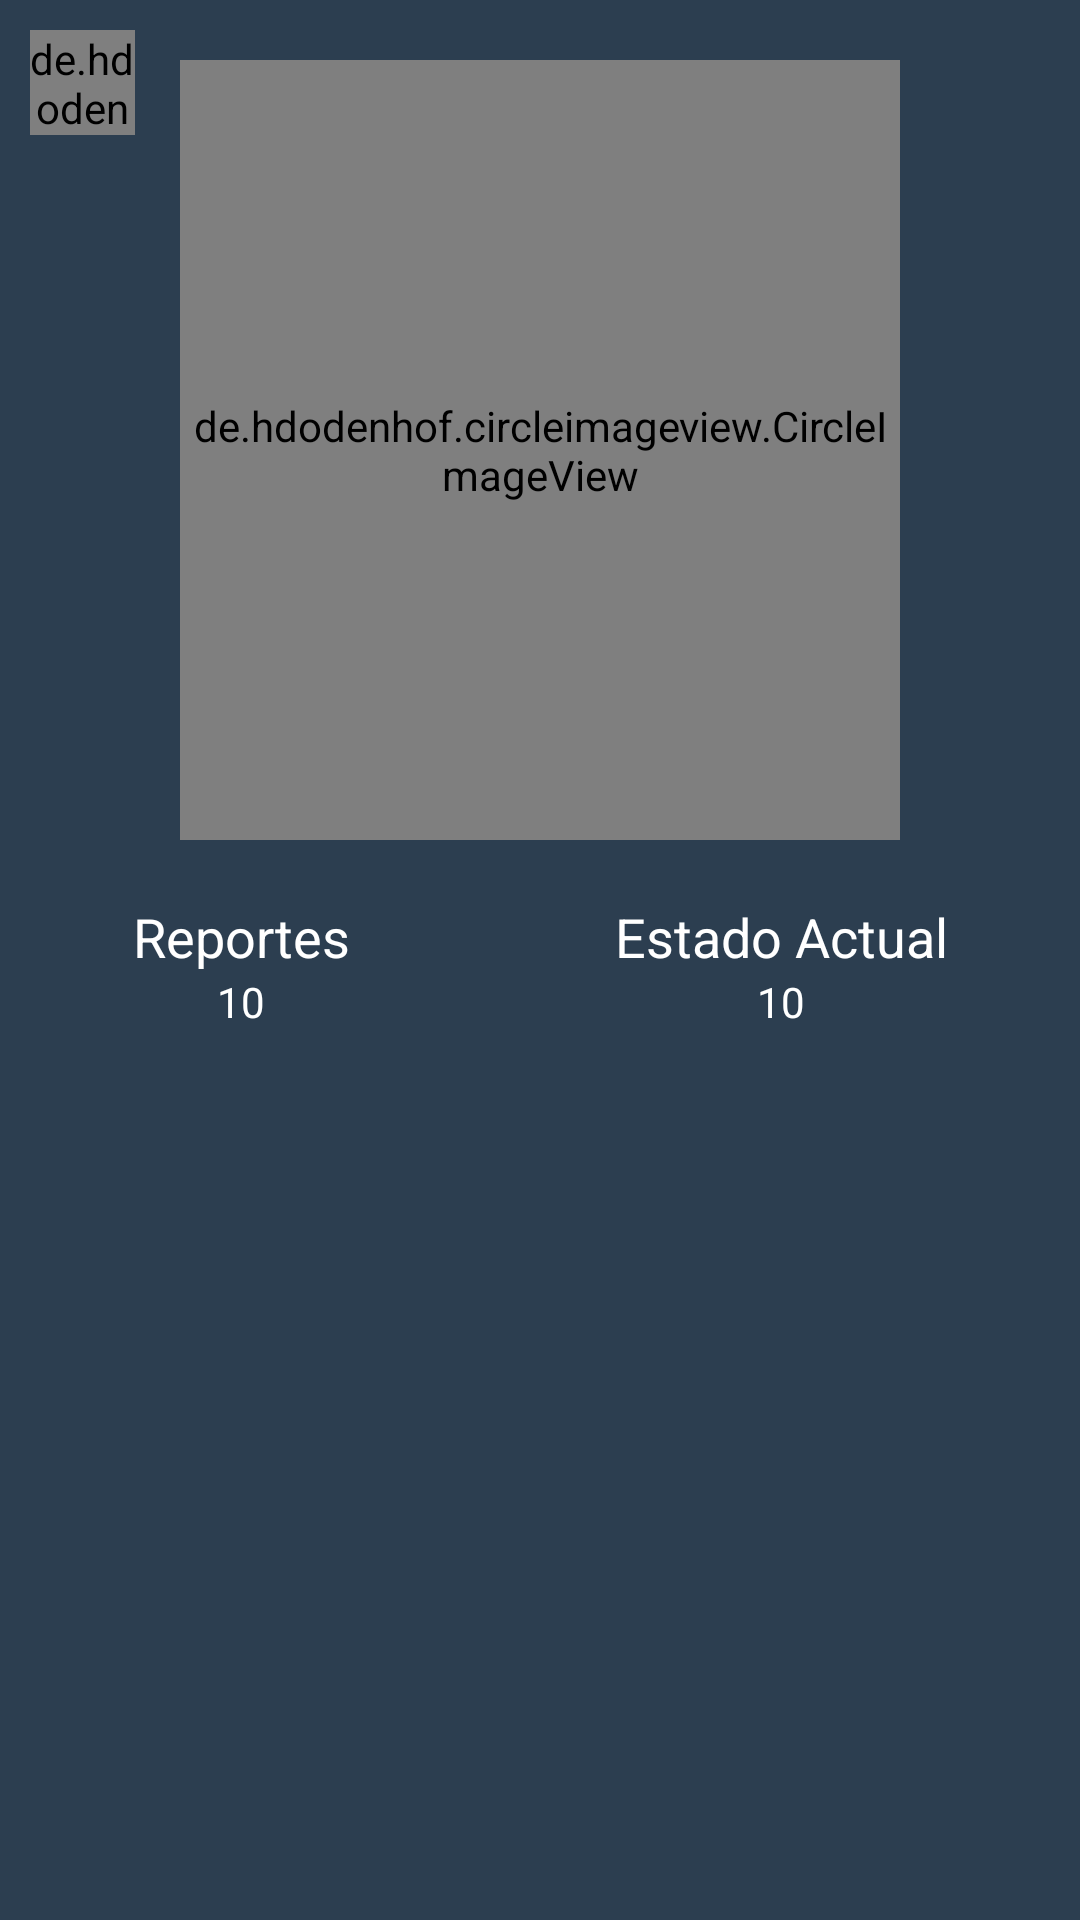

Produce the Android XML layout that renders to this screen, including the resource entries it uses.
<!-- AndroidManifest.xml: application theme Theme.InstitutoApp -->
<!-- res/layout/activity_hijo_detalle.xml -->
<?xml version="1.0" encoding="utf-8"?>
<androidx.coordinatorlayout.widget.CoordinatorLayout xmlns:android="http://schemas.android.com/apk/res/android"
    xmlns:app="http://schemas.android.com/apk/res-auto"
    xmlns:tools="http://schemas.android.com/tools"
    android:layout_width="match_parent"
    android:layout_height="match_parent"
    android:background="@color/blueMateDark"
    tools:context=".activity_hijo_detalle">

    <de.hdodenhof.circleimageview.CircleImageView
        android:id="@+id/detalleHijo_btnAtras"
        android:layout_width="@dimen/btn_seleccionarimg"
        android:layout_height="@dimen/btn_seleccionarimg"
        android:layout_marginLeft="10dp"
        android:layout_marginTop="10dp"
        android:src="@drawable/ic_backbutton" />

    <LinearLayout
        android:layout_width="match_parent"
        android:layout_height="wrap_content"
        android:orientation="vertical"
        android:paddingBottom="10dp">

        <de.hdodenhof.circleimageview.CircleImageView
            android:id="@+id/detalleAlumno_imgLogo"
            android:layout_width="@dimen/img_width"
            android:layout_height="@dimen/img_height"
            android:layout_gravity="center_horizontal"
            android:layout_marginTop="20dp"
            android:src="@drawable/undraw_teacher" />

        <LinearLayout

            android:layout_width="match_parent"
            android:layout_height="wrap_content"
            android:layout_marginTop="20dp"
            android:orientation="horizontal"
            android:weightSum="3">

            <LinearLayout

                android:layout_width="wrap_content"
                android:layout_height="wrap_content"
                android:layout_weight="1.5"
                android:orientation="vertical">

                <TextView
                    android:layout_width="match_parent"
                    android:layout_height="wrap_content"
                    android:text="Reportes"
                    android:textAlignment="center"
                    android:textColor="@color/white"
                    android:textSize="18sp" />

                <TextView
                    android:id="@+id/txtDetalleHijoNRepoprtes"
                    android:layout_width="match_parent"
                    android:layout_height="wrap_content"
                    android:text="10"
                    android:textAlignment="center"
                    android:textColor="@color/white" />
            </LinearLayout>

            <LinearLayout
                android:layout_width="wrap_content"

                android:layout_height="wrap_content"
                android:layout_weight="1.5"
                android:orientation="vertical">

                <TextView
                    android:layout_width="match_parent"

                    android:layout_height="wrap_content"
                    android:text="Estado Actual"
                    android:textAlignment="center"
                    android:textColor="@color/white"
                    android:textSize="18sp" />

                <TextView
                    android:id="@+id/txtDetalleHijoEstadoActual"
                    android:layout_width="match_parent"
                    android:layout_height="wrap_content"
                    android:text="10"
                    android:textAlignment="center"
                    android:textColor="@color/white" />
            </LinearLayout>


        </LinearLayout>


    </LinearLayout>

    <androidx.recyclerview.widget.RecyclerView
        android:layout_width="match_parent"
        android:layout_height="450dp"
        android:layout_gravity="bottom"
        android:layout_marginStart="16dp"
        android:layout_marginEnd="16dp"
        android:layout_marginBottom="16dp" />


</androidx.coordinatorlayout.widget.CoordinatorLayout>
<!-- resources referenced by this layout -->
<resources>
  <color name="blueMateDark">#2c3e50</color>
  <color name="white">#FFFFFF</color>
  <dimen name="btn_seleccionarimg">50dp</dimen>
      //IMAGENES
  <dimen name="img_height">220dp</dimen>
  <dimen name="img_width">220dp</dimen>
  <!-- drawable ic_backbutton (drawable) -->
  <vector xmlns:android="http://schemas.android.com/apk/res/android"
      android:width="50dp"
      android:height="50dp"
      android:tint="#FFFFFF"
      android:viewportWidth="24"
      android:viewportHeight="24">
      <path
          android:fillColor="@android:color/white"
          android:pathData="M15.41,16.59L10.83,12l4.58,-4.59L14,6l-6,6 6,6 1.41,-1.41z" />
  </vector>
  <!-- drawable undraw_teacher: vector/xml drawable (drawable, 24707 chars, omitted) -->
  <style name="Theme.InstitutoApp" parent="Theme.MaterialComponents.DayNight.NoActionBar">
          
          <item name="colorPrimary">@color/colorSecondaryDark</item>
          <item name="colorPrimaryVariant">@color/colorSecondary</item>
          <item name="colorOnPrimary">@color/white</item>
  
          
          <item name="colorSecondary">@color/colorSecondary</item>
          <item name="colorSecondaryVariant">@color/colorSecondaryDark</item>
          <item name="colorOnSecondary">@color/white</item>
          
          <item name="android:statusBarColor" tools:targetApi="l">?attr/colorPrimaryVariant</item>
          
      </style>
  <color name="colorSecondaryDark">#0d47a1</color>
  <color name="colorSecondary">#2980B9</color>
</resources>
